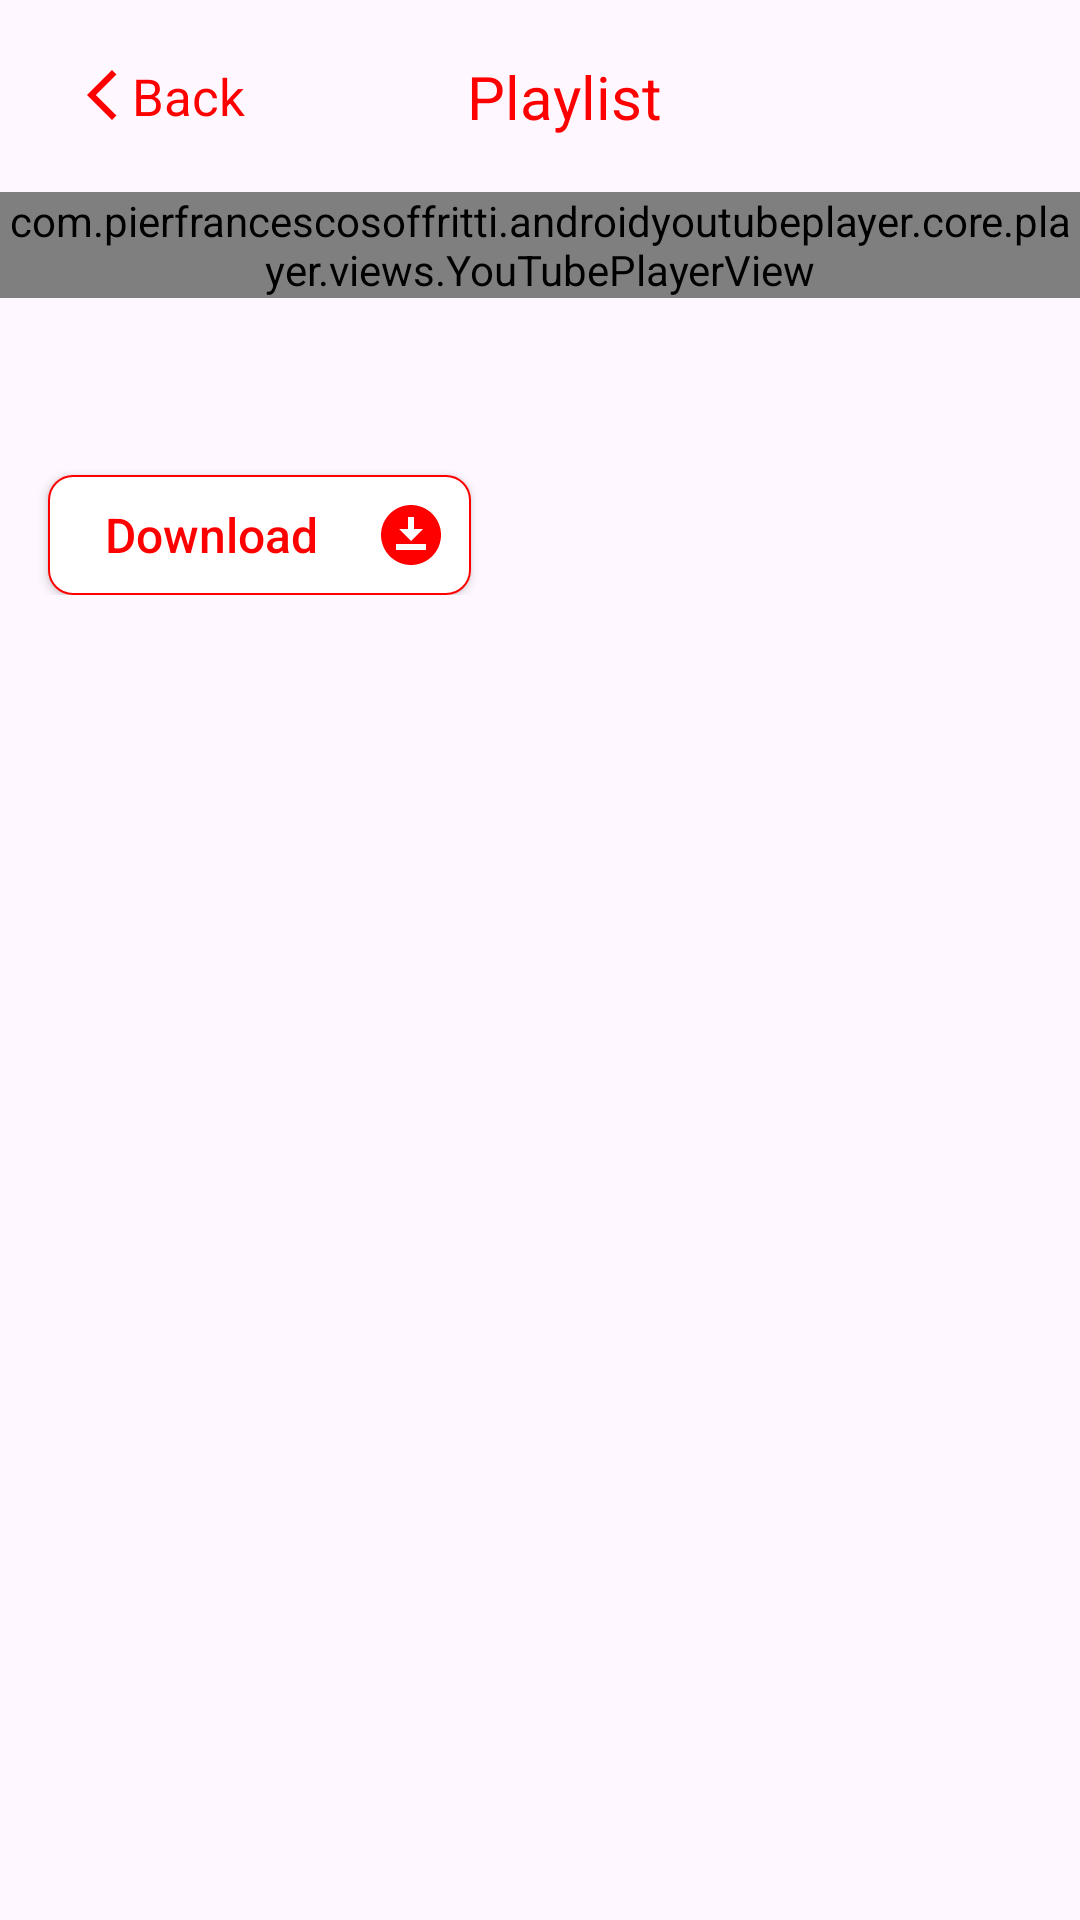

Layout XML and referenced resources for this Android screen:
<!-- AndroidManifest.xml: application theme Theme.Youtube_Sandbox_M6_L3 -->
<!-- res/layout/fragment_video.xml -->
<?xml version="1.0" encoding="utf-8"?>
<LinearLayout xmlns:android="http://schemas.android.com/apk/res/android"
    xmlns:app="http://schemas.android.com/apk/res-auto"
    xmlns:tools="http://schemas.android.com/tools"
    android:layout_width="match_parent"
    android:layout_height="match_parent"
    android:orientation="vertical"
    tools:context=".presentation.video.VideoFragment">

    <LinearLayout
        android:id="@+id/main.container"
        android:layout_width="match_parent"
        android:layout_height="match_parent"
        android:orientation="vertical">

        <androidx.appcompat.widget.Toolbar
            android:id="@+id/toolbar"
            android:layout_width="match_parent"
            android:layout_height="?attr/actionBarSize">

            <include
                android:id="@+id/layout_toolbar"
                layout="@layout/layout_appbar" />

        </androidx.appcompat.widget.Toolbar>

        <androidx.coordinatorlayout.widget.CoordinatorLayout
            android:layout_width="match_parent"
            android:layout_height="match_parent">

            <com.google.android.material.appbar.AppBarLayout
                android:id="@+id/main.appbar"
                android:layout_width="match_parent"
                android:layout_height="wrap_content"
                android:theme="@style/ThemeOverlay.AppCompat.Dark.ActionBar">

                <LinearLayout
                    android:layout_width="match_parent"
                    android:layout_height="wrap_content"
                    android:orientation="vertical"
                    app:layout_scrollFlags="scroll|enterAlways|snap">

                    <com.pierfrancescosoffritti.androidyoutubeplayer.core.player.views.YouTubePlayerView
                        android:id="@+id/youtube_player_view"
                        android:layout_width="match_parent"
                        android:layout_height="wrap_content" />

                    <TextView
                        android:id="@+id/tv_video_title"
                        android:layout_width="match_parent"
                        android:layout_height="wrap_content"
                        android:layout_marginHorizontal="@dimen/standard_margin"
                        android:layout_marginTop="@dimen/standard_margin"
                        android:textAllCaps="true"
                        android:textColor="@color/black"
                        android:textSize="@dimen/text_size_20sp"
                        tools:text="@string/title" />
                </LinearLayout>

                <androidx.appcompat.widget.AppCompatButton
                    android:id="@+id/btn_download"
                    android:layout_width="@dimen/app_width"
                    android:layout_height="@dimen/app_height"
                    android:layout_marginStart="@dimen/standard_margin"
                    android:layout_marginTop="@dimen/standard_margin"
                    android:background="@drawable/bc_btn_download"
                    android:drawableEnd="@drawable/ic_download"
                    android:gravity="center"
                    android:paddingEnd="@dimen/half_standard_margin"
                    android:text="@string/download"
                    android:textAllCaps="false"
                    android:textColor="@color/red"
                    android:textSize="@dimen/default_text_size"
                    app:layout_anchor="@id/main.appbar" />

            </com.google.android.material.appbar.AppBarLayout>

            <LinearLayout
                android:layout_width="match_parent"
                android:layout_height="match_parent"
                android:orientation="vertical"
                app:layout_behavior="com.google.android.material.appbar.AppBarLayout$ScrollingViewBehavior">

                <androidx.core.widget.NestedScrollView
                    android:layout_width="match_parent"
                    android:layout_height="wrap_content">

                    <TextView
                        android:id="@+id/tv_video_desc"
                        android:layout_width="match_parent"
                        android:layout_height="wrap_content"
                        android:layout_margin="@dimen/standard_margin"
                        android:textColor="@color/black"
                        android:textSize="@dimen/default_text_size"
                        tools:text="@string/description" />

                </androidx.core.widget.NestedScrollView>

            </LinearLayout>

        </androidx.coordinatorlayout.widget.CoordinatorLayout>

    </LinearLayout>

    <ProgressBar
        android:id="@+id/progress_bar"
        android:layout_width="wrap_content"
        android:layout_height="wrap_content"
        android:layout_centerInParent="true"
        android:visibility="gone"
        tools:ignore="ObsoleteLayoutParam" />

    <FrameLayout
        android:id="@+id/container_no_connection"
        android:layout_width="match_parent"
        android:layout_height="match_parent"
        android:visibility="gone">

        <include
            android:id="@+id/layout_no_connection"
            layout="@layout/layout_no_internet_connection" />
    </FrameLayout>

</LinearLayout>
<!-- res/layout/layout_appbar.xml (included above) -->
<?xml version="1.0" encoding="utf-8"?>
<androidx.constraintlayout.widget.ConstraintLayout xmlns:android="http://schemas.android.com/apk/res/android"
    xmlns:app="http://schemas.android.com/apk/res-auto"
    android:layout_width="match_parent"
    android:layout_height="?attr/actionBarSize">

    <LinearLayout
        android:id="@+id/container_back"
        android:layout_width="wrap_content"
        android:layout_height="wrap_content"
        android:orientation="horizontal"
        app:layout_constraintBottom_toBottomOf="parent"
        app:layout_constraintStart_toStartOf="parent"
        app:layout_constraintTop_toTopOf="parent">

        <ImageView
            android:layout_width="@dimen/ic_arrow_back_width"
            android:layout_height="@dimen/ic_arrow_back_height"
            android:layout_marginStart="@dimen/half_standard_margin"
            android:src="@drawable/ic_arrow_back" />

        <TextView
            android:layout_width="wrap_content"
            android:layout_height="wrap_content"
            android:text="@string/back"
            android:textColor="@color/red"
            android:textSize="@dimen/back_text_size" />

    </LinearLayout>

    <TextView
        android:id="@+id/tv_title"
        android:layout_width="wrap_content"
        android:layout_height="wrap_content"
        android:text="@string/playlist"
        android:textColor="@color/red"
        android:textSize="@dimen/text_size_20sp"
        app:layout_constraintBottom_toBottomOf="parent"
        app:layout_constraintEnd_toEndOf="parent"
        app:layout_constraintStart_toStartOf="parent"
        app:layout_constraintTop_toTopOf="parent" />

</androidx.constraintlayout.widget.ConstraintLayout>
<!-- res/layout/layout_no_internet_connection.xml (included above) -->
<?xml version="1.0" encoding="utf-8"?>
<androidx.constraintlayout.widget.ConstraintLayout xmlns:android="http://schemas.android.com/apk/res/android"
    xmlns:app="http://schemas.android.com/apk/res-auto"
    xmlns:tools="http://schemas.android.com/tools"
    android:layout_width="match_parent"
    android:layout_height="match_parent">

    <ImageView
        android:id="@+id/img_noConnection"
        android:layout_width="@dimen/img_noconnection_width"
        android:layout_height="@dimen/img_noconnection_height"
        android:scaleType="fitXY"
        android:src="@drawable/img_no_connection"
        app:layout_constraintBottom_toTopOf="@id/btn_tryAgain"
        app:layout_constraintEnd_toEndOf="parent"
        app:layout_constraintStart_toStartOf="parent"
        app:layout_constraintTop_toTopOf="parent"
        tools:ignore="ContentDescription" />

    <Button
        android:id="@+id/btn_tryAgain"
        style="@style/Base.Button"
        android:layout_width="@dimen/button_width"
        android:layout_height="wrap_content"
        android:layout_marginBottom="@dimen/btn_bottom_margin"
        android:text="@string/try_again"
        app:layout_constraintBottom_toBottomOf="parent"
        app:layout_constraintEnd_toEndOf="parent"
        app:layout_constraintStart_toStartOf="parent" />

</androidx.constraintlayout.widget.ConstraintLayout>
<!-- resources referenced by this layout -->
<resources>
  <color name="black">#FF000000</color>
  <color name="red">#FF0000</color>
  <dimen name="app_height">40dp</dimen>
  <dimen name="app_width">141dp</dimen>
  <dimen name="back_text_size">17sp</dimen>
  <dimen name="btn_bottom_margin">32dp</dimen>
  <dimen name="button_width">328dp</dimen>
  <dimen name="default_text_size">16sp</dimen>
  <dimen name="half_standard_margin">8dp</dimen>
  <dimen name="ic_arrow_back_height">22dp</dimen>
  <dimen name="ic_arrow_back_width">20dp</dimen>
  <dimen name="img_noconnection_height">276dp</dimen>
  <dimen name="img_noconnection_width">240dp</dimen>
  <dimen name="standard_margin">16dp</dimen>
  <dimen name="text_size_20sp">20sp</dimen>
  <!-- drawable bc_btn_download (drawable) -->
  <?xml version="1.0" encoding="utf-8"?>
  <shape xmlns:android="http://schemas.android.com/apk/res/android"
      android:shape="rectangle">
      <corners android:radius="@dimen/half_standard_margin" />
      <stroke
          android:width="@dimen/btn_download_stroke_width"
          android:color="@color/red" />
      <solid android:color="@color/white" />
  </shape>
  <!-- drawable ic_arrow_back (drawable) -->
  <vector android:height="24dp" android:tint="@color/red"
      android:viewportHeight="24" android:viewportWidth="24"
      android:width="24dp" xmlns:android="http://schemas.android.com/apk/res/android">
      <path android:fillColor="@android:color/white" android:pathData="M17.77,3.77l-1.77,-1.77l-10,10l10,10l1.77,-1.77l-8.23,-8.23z"/>
  </vector>
  <!-- drawable ic_download (drawable) -->
  <vector android:height="24dp" android:tint="#FF0000"
      android:viewportHeight="24" android:viewportWidth="24"
      android:width="24dp" xmlns:android="http://schemas.android.com/apk/res/android">
      <path android:fillColor="@android:color/white" android:pathData="M12,2C6.49,2 2,6.49 2,12s4.49,10 10,10s10,-4.49 10,-10S17.51,2 12,2zM11,10V6h2v4h3l-4,4l-4,-4H11zM17,17H7v-2h10V17z"/>
  </vector>
  <!-- drawable img_no_connection: png bitmap (drawable, 16776 bytes) -->
  <string name="back">Back</string>
  <string name="description">Description</string>
  <string name="download">Download</string>
  <string name="playlist">Playlist</string>
  <string name="title">Title</string>
  <string name="try_again">Try again</string>
  <style name="Base.Button" parent="Widget.MaterialComponents.Button">
          <item name="android:backgroundTint">@color/red</item>
          <item name="cornerRadius">@dimen/default_corner_radius</item>
          <item name="android:textSize">@dimen/default_text_size</item>
          <item name="textAllCaps">false</item>
      </style>
  <style name="Theme.Youtube_Sandbox_M6_L3" parent="Base.Theme.Youtube_Sandbox_M6_L3" />
  <dimen name="btn_download_stroke_width">0.5dp</dimen>
  <color name="white">#FFFFFFFF</color>
  <dimen name="default_corner_radius">4dp</dimen>
  <style name="Base.Theme.Youtube_Sandbox_M6_L3" parent="Theme.Material3.DayNight.NoActionBar">
          
          
      </style>
</resources>
